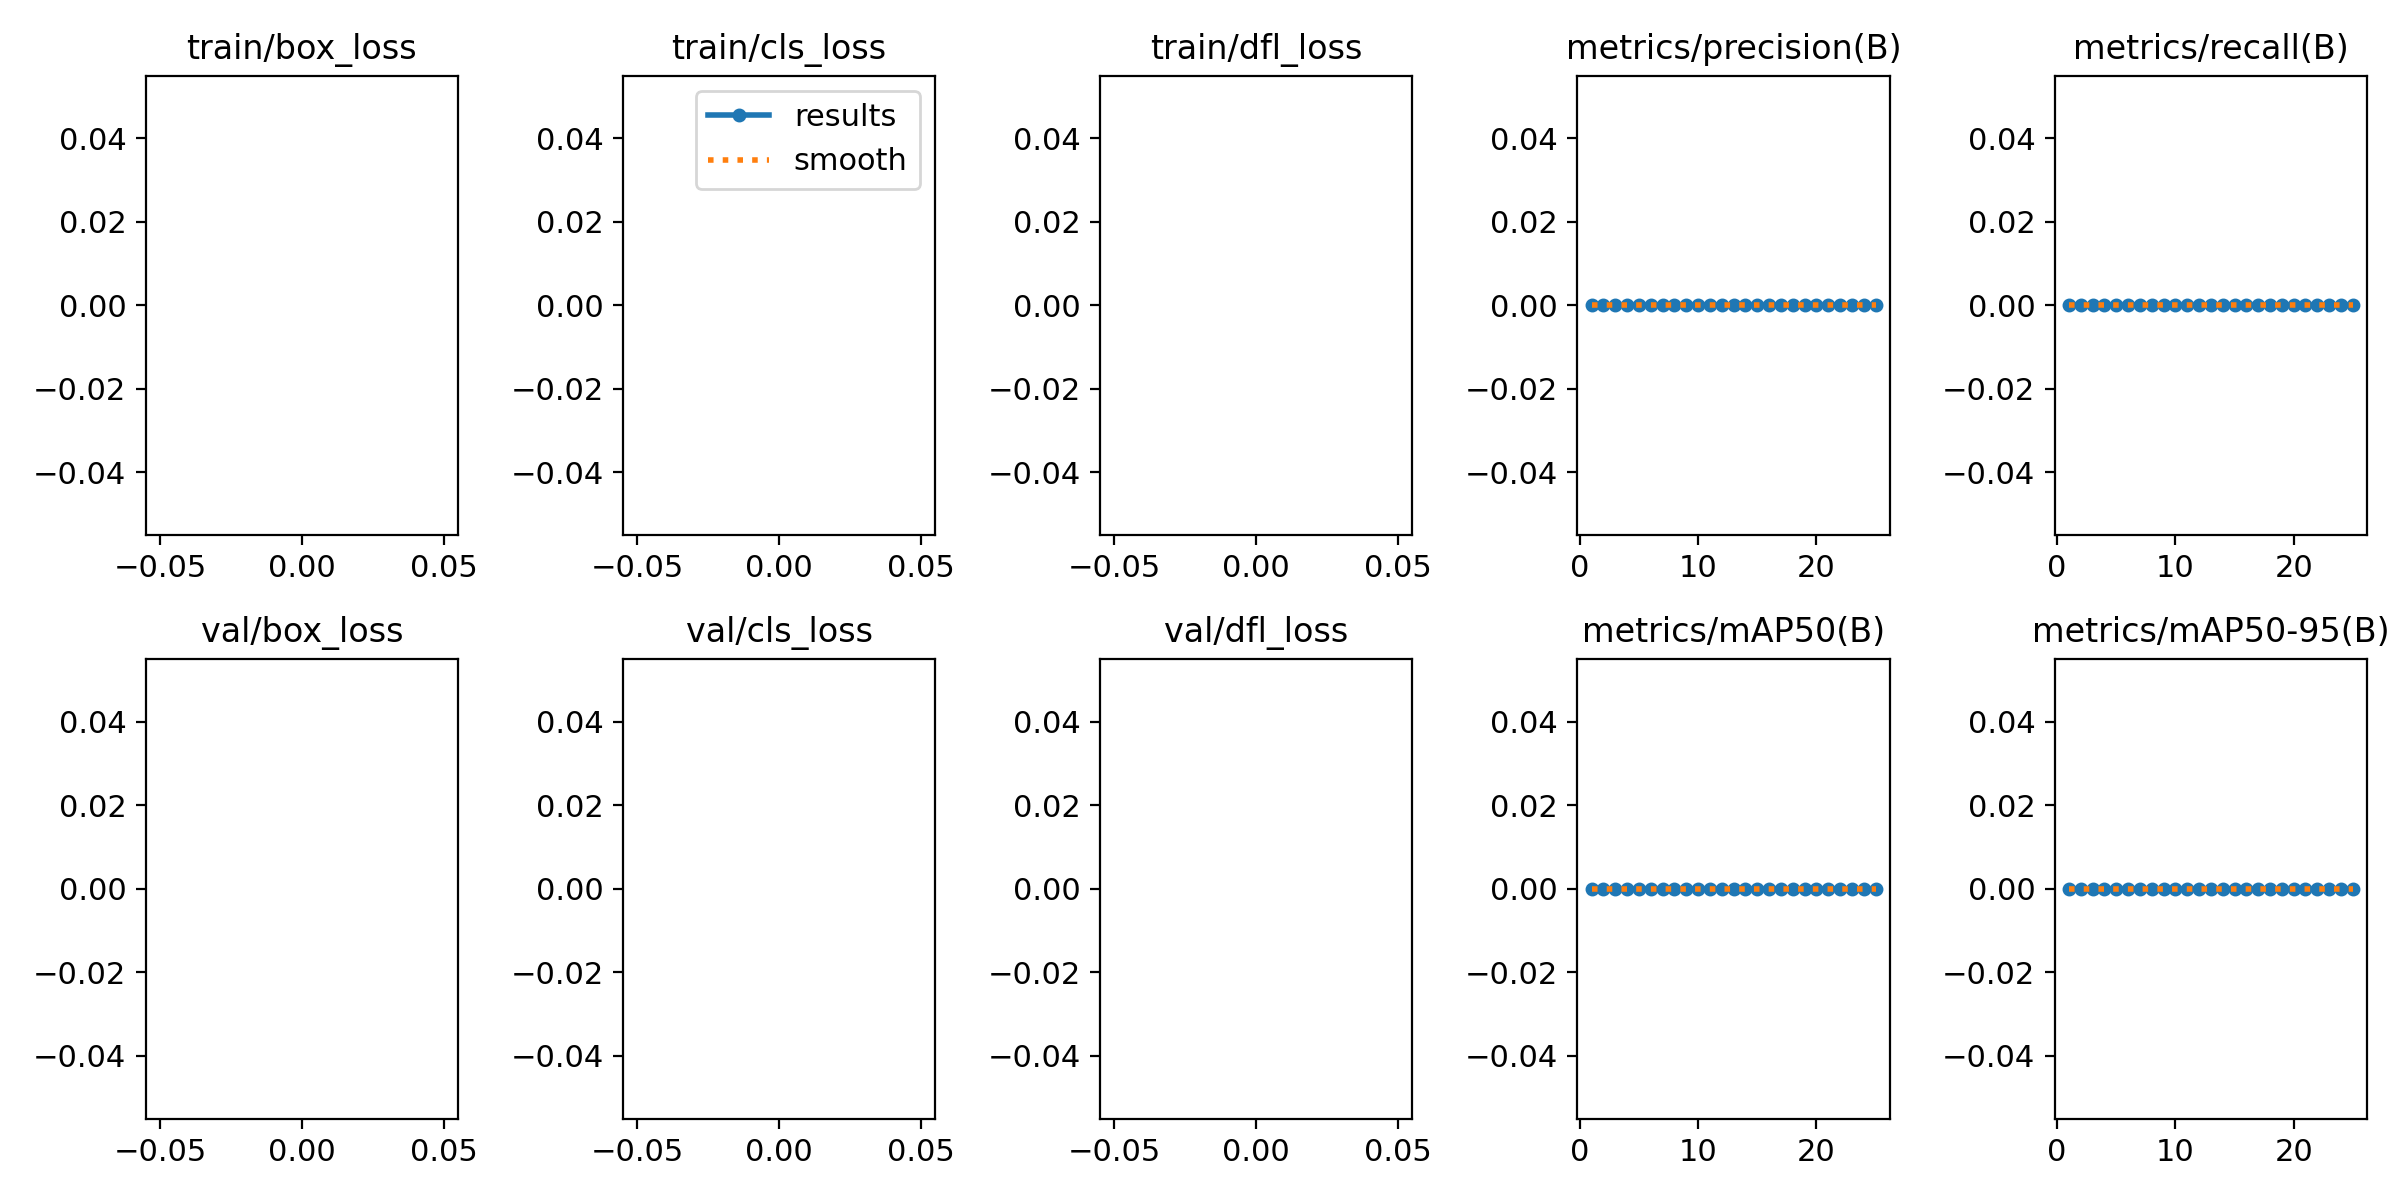

The data file committed next to this chart (first rows):
epoch, train/box_loss, train/cls_loss, train/dfl_loss, metrics/precision(B), metrics/recall(B), metrics/mAP50(B), metrics/mAP50-95(B), val/box_loss, val/cls_loss, val/dfl_loss, lr/pg0, lr/pg1, lr/pg2
1, nan, nan, nan, 0, 0, 0, 0, nan, nan, nan, 0.000657, 0.000657, 0.000657
2, nan, nan, nan, 0, 0, 0, 0, nan, nan, nan, 0.001271, 0.001271, 0.001271
3, nan, nan, nan, 0, 0, 0, 0, nan, nan, nan, 0.001833, 0.001833, 0.001833
4, nan, nan, nan, 0, 0, 0, 0, nan, nan, nan, 0.001762, 0.001762, 0.001762
5, nan, nan, nan, 0, 0, 0, 0, nan, nan, nan, 0.001683, 0.001683, 0.001683
6, nan, nan, nan, 0, 0, 0, 0, nan, nan, nan, 0.001604, 0.001604, 0.001604
7, nan, nan, nan, 0, 0, 0, 0, nan, nan, nan, 0.001525, 0.001525, 0.001525
8, nan, nan, nan, 0, 0, 0, 0, nan, nan, nan, 0.001446, 0.001446, 0.001446
9, nan, nan, nan, 0, 0, 0, 0, nan, nan, nan, 0.001366, 0.001366, 0.001366
10, nan, nan, nan, 0, 0, 0, 0, nan, nan, nan, 0.001287, 0.001287, 0.001287
11, nan, nan, nan, 0, 0, 0, 0, nan, nan, nan, 0.001208, 0.001208, 0.001208
12, nan, nan, nan, 0, 0, 0, 0, nan, nan, nan, 0.001129, 0.001129, 0.001129
13, nan, nan, nan, 0, 0, 0, 0, nan, nan, nan, 0.00105, 0.00105, 0.00105
14, nan, nan, nan, 0, 0, 0, 0, nan, nan, nan, 0.0009704, 0.0009704, 0.0009704
15, nan, nan, nan, 0, 0, 0, 0, nan, nan, nan, 0.0008912, 0.0008912, 0.0008912
16, nan, nan, nan, 0, 0, 0, 0, nan, nan, nan, 0.000812, 0.000812, 0.000812
17, nan, nan, nan, 0, 0, 0, 0, nan, nan, nan, 0.0007328, 0.0007328, 0.0007328
18, nan, nan, nan, 0, 0, 0, 0, nan, nan, nan, 0.0006536, 0.0006536, 0.0006536
19, nan, nan, nan, 0, 0, 0, 0, nan, nan, nan, 0.0005744, 0.0005744, 0.0005744
20, nan, nan, nan, 0, 0, 0, 0, nan, nan, nan, 0.0004952, 0.0004952, 0.0004952
21, nan, nan, nan, 0, 0, 0, 0, nan, nan, nan, 0.000416, 0.000416, 0.000416
22, nan, nan, nan, 0, 0, 0, 0, nan, nan, nan, 0.0003368, 0.0003368, 0.0003368
23, nan, nan, nan, 0, 0, 0, 0, nan, nan, nan, 0.0002576, 0.0002576, 0.0002576
24, nan, nan, nan, 0, 0, 0, 0, nan, nan, nan, 0.0001784, 0.0001784, 0.0001784
25, nan, nan, nan, 0, 0, 0, 0, nan, nan, nan, 9.92e-05, 9.92e-05, 9.92e-05
